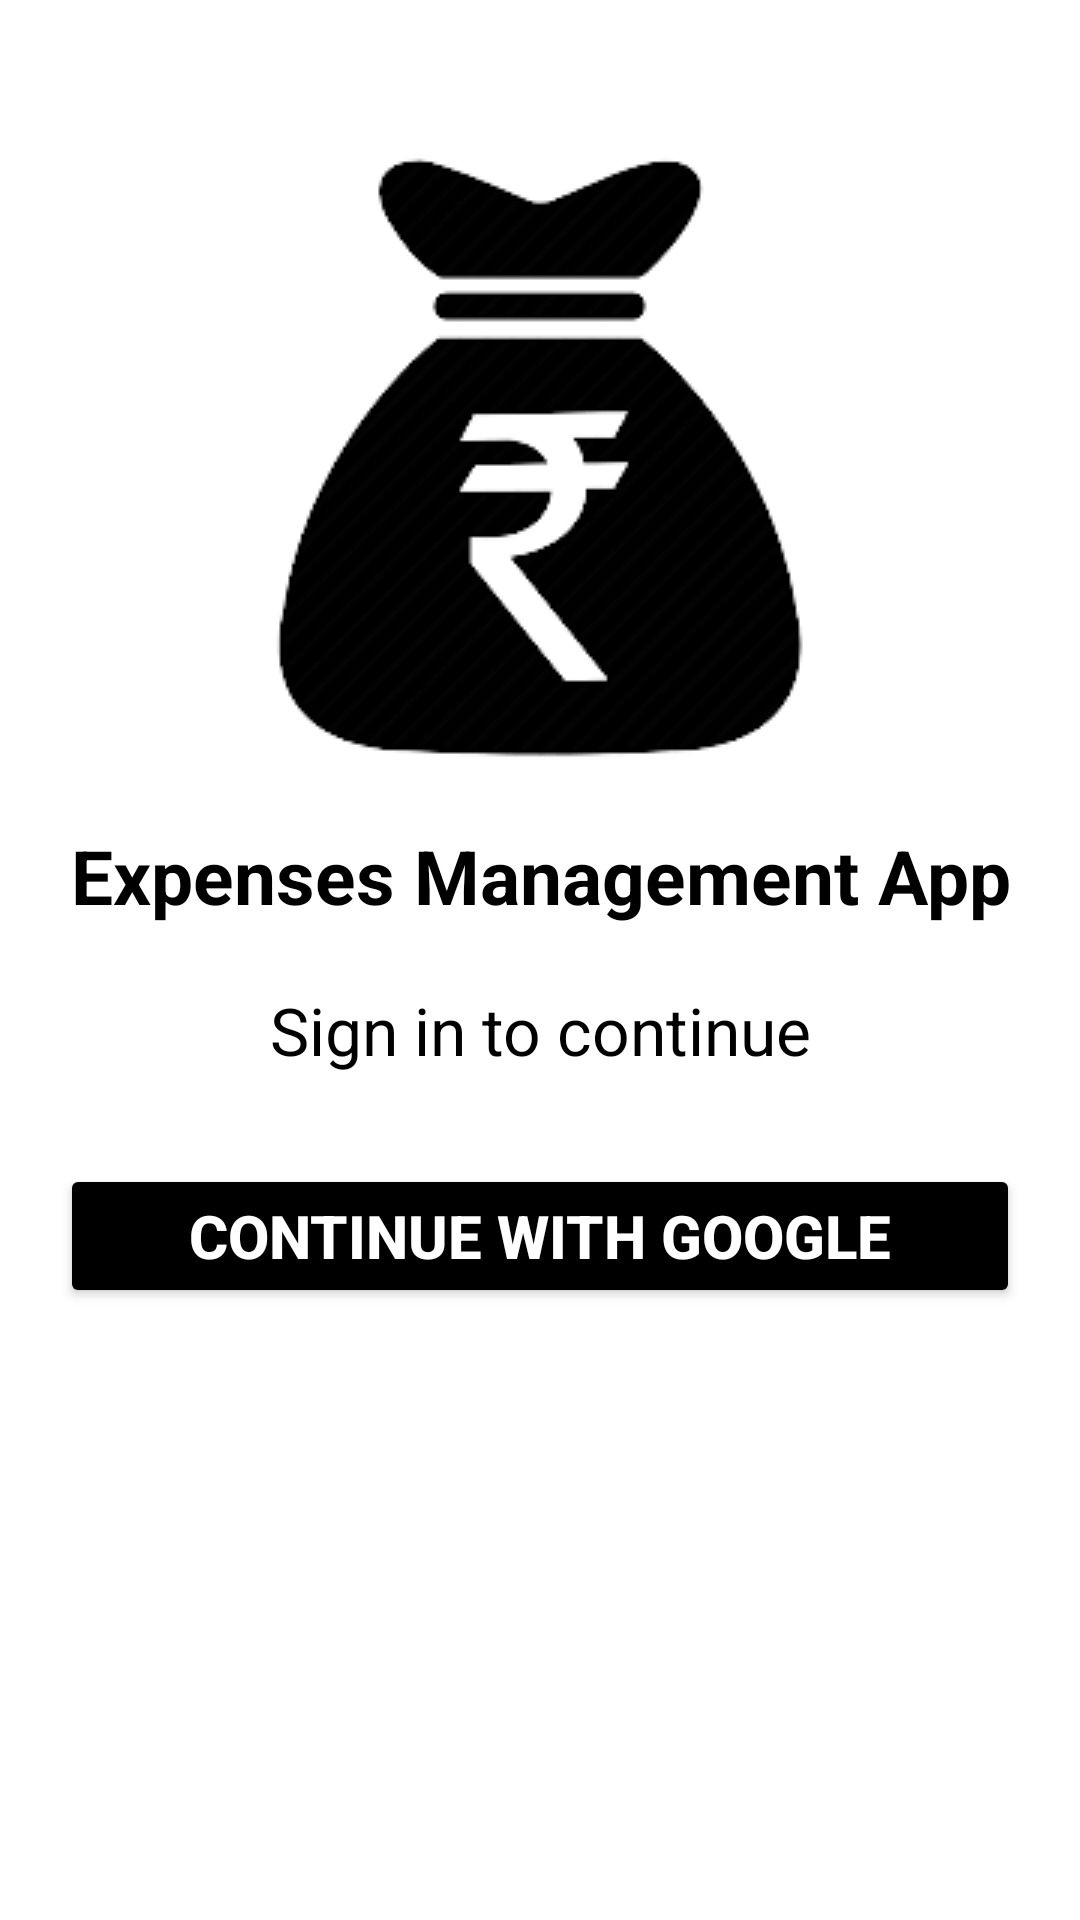

Here is an Android app screen rendered from its layout file. Give the layout XML and the strings, colors and styles it references.
<!-- AndroidManifest.xml: application theme Theme.DailySpendTracker -->
<!-- res/layout/activity_login.xml -->
<?xml version="1.0" encoding="utf-8"?>

<LinearLayout xmlns:android="http://schemas.android.com/apk/res/android"
    xmlns:app="http://schemas.android.com/apk/res-auto"
    xmlns:tools="http://schemas.android.com/tools"
    android:layout_width="match_parent"
    android:layout_height="match_parent"
    android:orientation="vertical"
    android:background="#fff"
    tools:context=".LoginActivity">

    <ImageView
        android:layout_width="225dp"
        android:layout_height="225dp"
        android:src="@drawable/applogo"
        android:layout_gravity="center_horizontal"
        android:layout_marginTop="40dp"/>

    <TextView
        android:layout_width="match_parent"
        android:layout_height="wrap_content"
        android:text="Expenses Management App"
        android:gravity="center"
        android:textSize="25sp"
        android:textColor="#000"
        android:textStyle="bold"
        android:layout_margin="10dp"/>

    <TextView
        android:layout_width="match_parent"
        android:layout_height="wrap_content"
        android:text="Sign in to continue"
        android:gravity="center"
        android:textSize="22sp"
        android:textColor="#000"
        android:layout_margin="10dp"/>

    <Button
        android:id="@+id/loginWithEmail"
        android:drawableStart="@drawable/googlelogo"
        android:drawablePadding="10dp"
        android:layout_width="match_parent"
        android:layout_height="wrap_content"
        android:text="Continue with Google"
        android:backgroundTint="#000"
        android:textColor="#fff"
        android:textStyle="bold"
        android:textSize="20sp"
        android:layout_margin="20dp"/>

</LinearLayout>
<!-- resources referenced by this layout -->
<resources>
  <!-- drawable applogo: png bitmap (drawable, 11226 bytes) -->
  <style name="Theme.DailySpendTracker" parent="Theme.MaterialComponents.DayNight.NoActionBar">
          
          <item name="colorPrimary">@color/purple_500</item>
          <item name="colorPrimaryVariant">@color/purple_700</item>
          <item name="colorOnPrimary">@color/white</item>
          
          <item name="colorSecondary">@color/teal_200</item>
          <item name="colorSecondaryVariant">@color/teal_700</item>
          <item name="colorOnSecondary">@color/black</item>
          
          <item name="android:statusBarColor" tools:targetApi="l">?attr/colorPrimaryVariant</item>
          
      </style>
  <!-- not gathered from this repository: default colours our renderer supplied (Android Studio template values) -->
  <color name="purple_500">#FF6200EE</color>
  <color name="purple_700">#FF3700B3</color>
  <color name="teal_200">#FF03DAC5</color>
  <color name="teal_700">#FF018786</color>
  <color name="black">#FF000000</color>
  <color name="white">#FFFFFFFF</color>
</resources>
